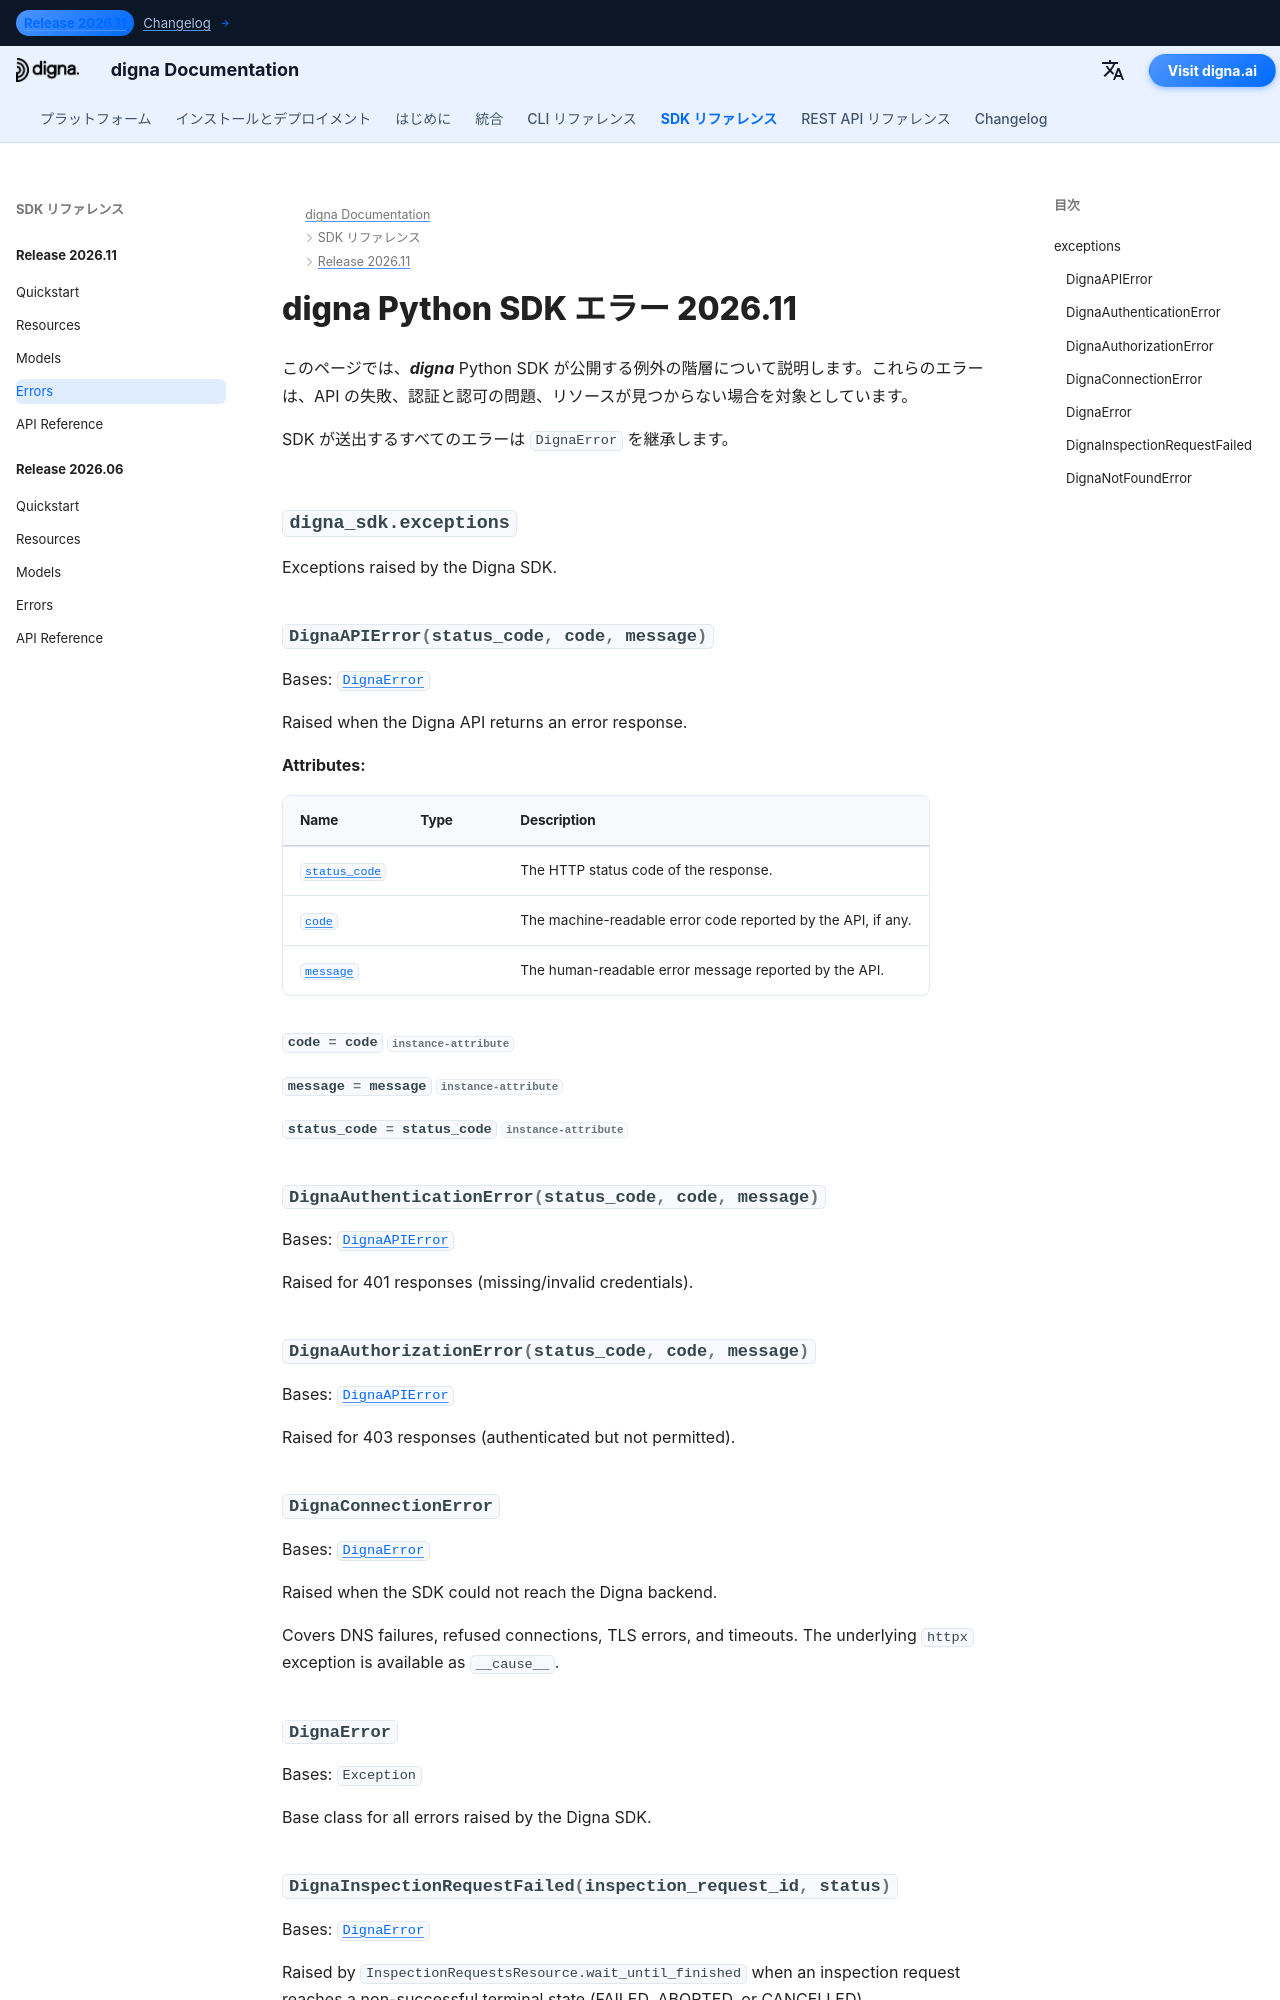

repository: dignaai/digna-docs · page: ja/sdk/Release 2026.11/errors/index.html · generator: mkdocs

---
title: digna Python SDK エラー 2026.11 | digna ドキュメント
description: digna Python SDK リリース 2026.11 のエラー階層
image: /assets/logo_square.png
---

# digna Python SDK エラー 2026.11

このページでは、***digna*** Python SDK が公開する例外の階層について説明します。これらのエラーは、API の失敗、認証と認可の問題、リソースが見つからない場合を対象
